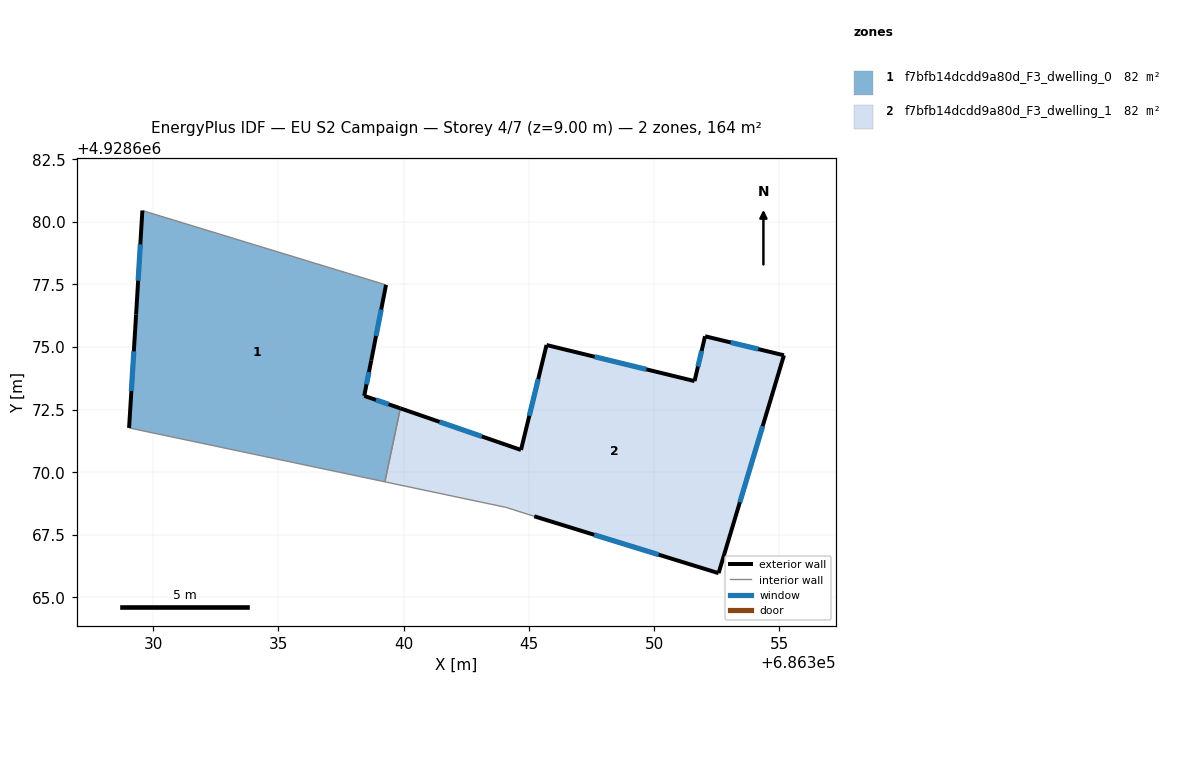
=== STOREY PLAN SPEC (per zone: floor XY polygon, exterior-wall plan segments, windows/doors) ===
zone 1: f7bfb14dcdd9a80d_F3_dwelling_0  (82.2 m²)
  floor: (686339.30, 4928677.48) (686338.71, 4928674.46) (686338.43, 4928673.05) (686339.87, 4928672.55) (686339.25, 4928669.62) (686329.04, 4928671.77) (686329.32, 4928676.30) (686329.57, 4928680.45)
  exterior wall: (686339.87, 4928672.55) – (686338.43, 4928673.05)  [1.5 m]
    window: (686339.40, 4928672.71) – (686338.89, 4928672.89)  [0.6 m²]
  exterior wall: (686329.32, 4928676.30) – (686329.04, 4928671.77)  [4.5 m]
    window: (686329.23, 4928674.83) – (686329.13, 4928673.24)  [1.7 m²]
  exterior wall: (686329.57, 4928680.45) – (686329.32, 4928676.30)  [4.2 m]
    window: (686329.49, 4928679.10) – (686329.40, 4928677.65)  [1.5 m²]
  exterior wall: (686338.71, 4928674.46) – (686339.30, 4928677.48)  [3.1 m]
    window: (686338.90, 4928675.44) – (686339.10, 4928676.50)  [1.1 m²]
  exterior wall: (686338.43, 4928673.05) – (686338.71, 4928674.46)  [1.4 m]
    window: (686338.52, 4928673.51) – (686338.61, 4928674.00)  [0.5 m²]
  interior walls: 3
zone 2: f7bfb14dcdd9a80d_F3_dwelling_1  (82.2 m²)
  floor: (686355.19, 4928674.67) (686352.58, 4928665.97) (686345.22, 4928668.24) (686344.08, 4928668.60) (686339.25, 4928669.62) (686339.87, 4928672.55) (686344.69, 4928670.89) (686345.71, 4928675.08) (686351.62, 4928673.64) (686352.04, 4928675.43)
  exterior wall: (686352.04, 4928675.43) – (686351.62, 4928673.64)  [1.8 m]
    window: (686351.90, 4928674.85) – (686351.75, 4928674.22)  [0.7 m²]
  exterior wall: (686355.19, 4928674.67) – (686352.04, 4928675.43)  [3.2 m]
    window: (686354.16, 4928674.92) – (686353.06, 4928675.18)  [1.2 m²]
  exterior wall: (686352.58, 4928665.97) – (686355.19, 4928674.67)  [9.1 m]
    window: (686353.42, 4928668.80) – (686354.34, 4928671.84)  [3.3 m²]
  exterior wall: (686345.22, 4928668.24) – (686352.58, 4928665.97)  [7.7 m]
    window: (686347.61, 4928667.50) – (686350.18, 4928666.71)  [2.8 m²]
  exterior wall: (686344.69, 4928670.89) – (686339.87, 4928672.55)  [5.1 m]
    window: (686343.12, 4928671.43) – (686341.43, 4928672.01)  [1.9 m²]
  exterior wall: (686345.71, 4928675.08) – (686344.69, 4928670.89)  [4.3 m]
    window: (686345.37, 4928673.72) – (686345.02, 4928672.25)  [1.6 m²]
  exterior wall: (686351.62, 4928673.64) – (686345.71, 4928675.08)  [6.1 m]
    window: (686349.69, 4928674.11) – (686347.63, 4928674.61)  [2.2 m²]
  interior walls: 3

=== DERIVED (storey summary) ===
Building: EU S2 Campaign
Storey: 4 of 7  (floor level z = 9.00 m)
Storey gross floor area: 164.3 m²
Zones on this storey: 2
  - f7bfb14dcdd9a80d_F3_dwelling_0: floor 82.2 m²; exterior wall 14.7 m (44.2 m²); 5 window(s) 5.4 m²; WWR 12.2%
  - f7bfb14dcdd9a80d_F3_dwelling_1: floor 82.2 m²; exterior wall 37.4 m (112.1 m²); 7 window(s) 13.7 m²; WWR 12.2%
Zone adjacency (shared interzone walls):
  - f7bfb14dcdd9a80d_F3_dwelling_0 ↔ f7bfb14dcdd9a80d_F3_dwelling_1